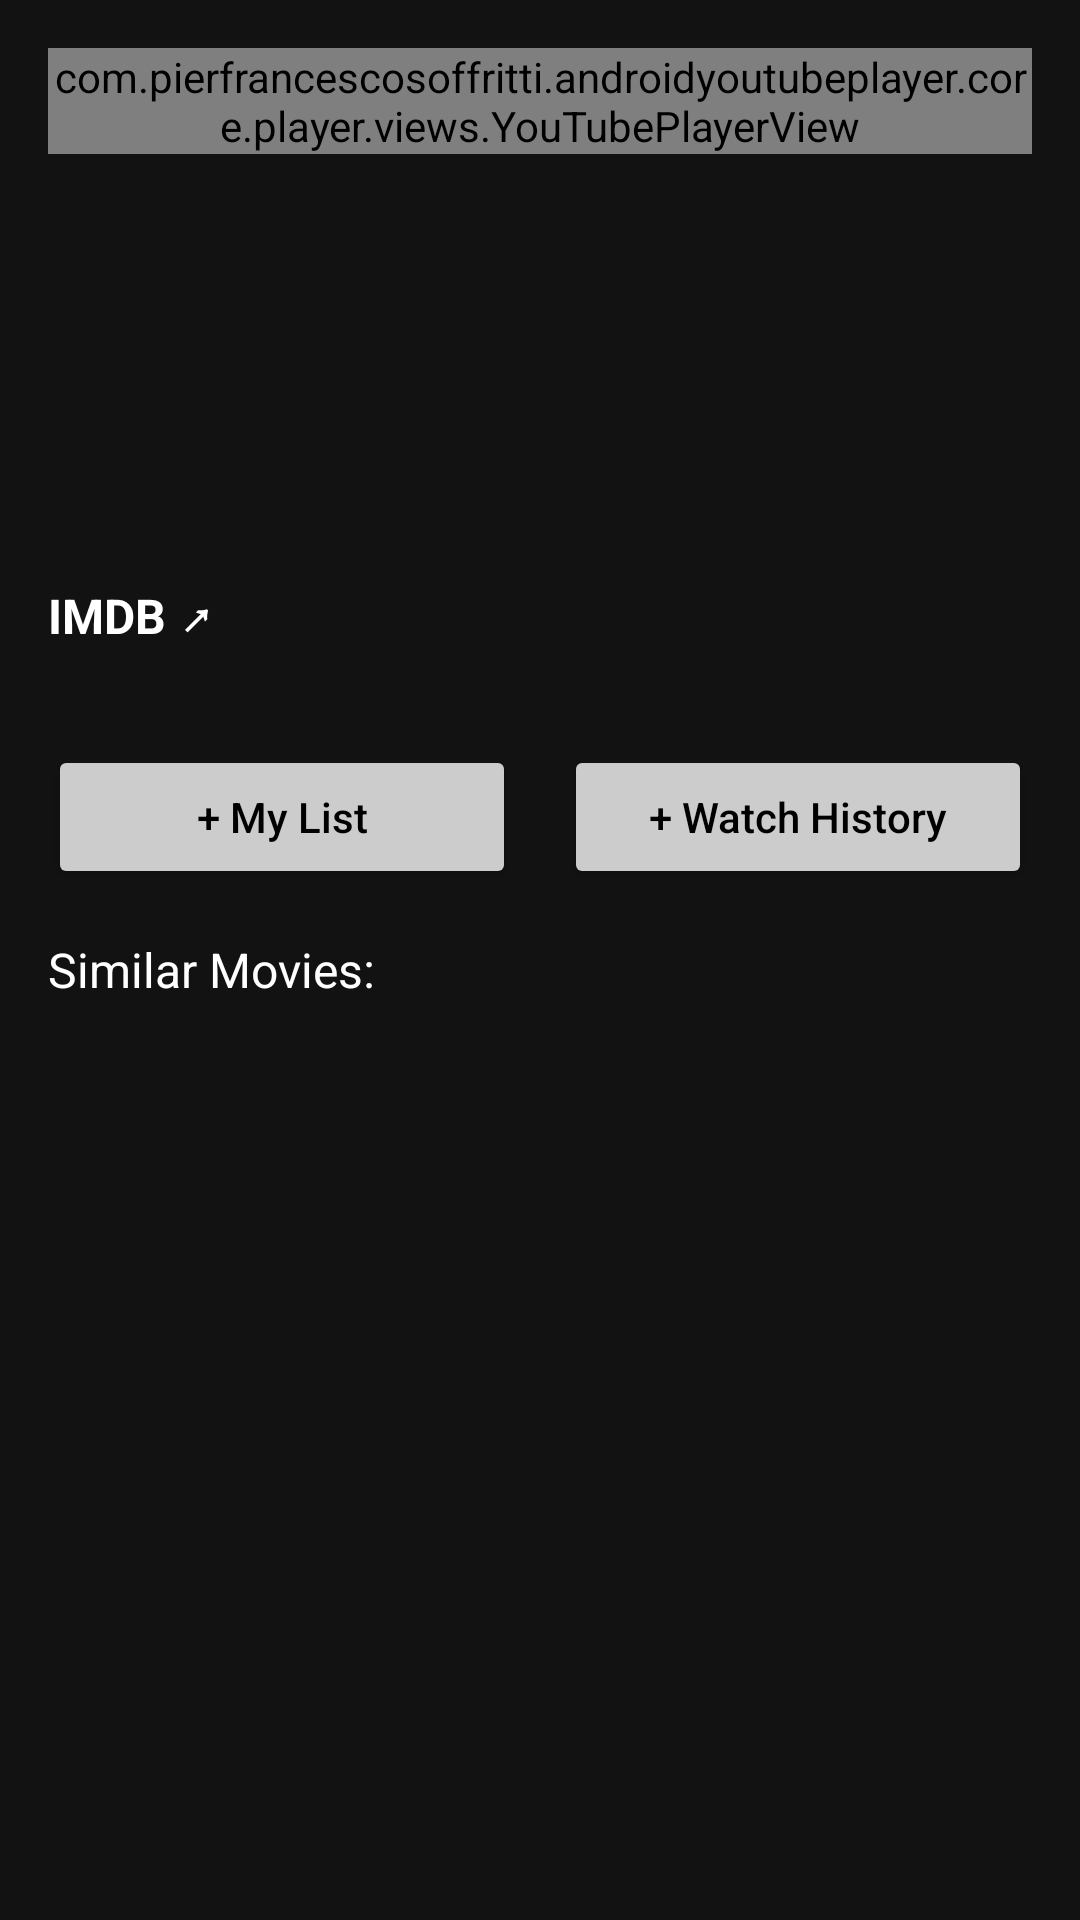

The Android layout XML behind this screen, and the referenced resources:
<!-- AndroidManifest.xml: application theme Theme.MovieWatchListManager -->
<!-- res/layout/fragment_movie_details.xml -->
<?xml version="1.0" encoding="utf-8"?>
<androidx.core.widget.NestedScrollView xmlns:android="http://schemas.android.com/apk/res/android"
    xmlns:app="http://schemas.android.com/apk/res-auto"
    xmlns:tools="http://schemas.android.com/tools"
    android:layout_width="match_parent"
    android:layout_height="match_parent"
    android:background="@color/dark_gray">

    <androidx.constraintlayout.widget.ConstraintLayout
        android:layout_width="match_parent"
        android:layout_height="wrap_content"
        android:padding="16dp">

        <com.pierfrancescosoffritti.androidyoutubeplayer.core.player.views.YouTubePlayerView
            android:id="@+id/youtube_player_view"
            android:layout_width="match_parent"
            android:layout_height="wrap_content"
            app:autoPlay="false"
            app:layout_constraintTop_toTopOf="parent" />

        <TextView
            android:id="@+id/tv_movie_title"
            android:layout_width="0dp"
            android:layout_height="wrap_content"
            android:layout_marginTop="16dp"
            android:textColor="@color/white"
            android:textSize="24sp"
            android:textStyle="bold"
            app:layout_constraintEnd_toStartOf="@+id/genre_container"
            app:layout_constraintStart_toStartOf="parent"
            app:layout_constraintTop_toBottomOf="@id/youtube_player_view"
            tools:text="Movie Title" />

        <HorizontalScrollView
            android:id="@+id/genre_container"
            android:layout_width="wrap_content"
            android:layout_height="wrap_content"
            android:scrollbars="none"
            app:layout_constraintBottom_toBottomOf="@+id/tv_movie_title"
            app:layout_constraintEnd_toEndOf="parent"
            app:layout_constraintTop_toTopOf="@+id/tv_movie_title">
            <LinearLayout
                android:id="@+id/ll_genres"
                android:layout_width="wrap_content"
                android:layout_height="wrap_content"
                android:orientation="horizontal" />
        </HorizontalScrollView>

        <TextView
            android:id="@+id/tv_release_date"
            android:layout_width="wrap_content"
            android:layout_height="wrap_content"
            android:textColor="@color/white"
            android:textSize="14sp"
            app:layout_constraintStart_toStartOf="parent"
            app:layout_constraintTop_toBottomOf="@id/tv_movie_title"
            tools:text="2-20-2026" />

        <TextView
            android:id="@+id/tv_overview"
            android:layout_width="match_parent"
            android:layout_height="wrap_content"
            android:layout_marginTop="16dp"
            android:textColor="@color/white"
            android:textSize="16sp"
            app:layout_constraintTop_toBottomOf="@id/tv_release_date"
            tools:text="Overview, here is a short description of the movie." />

        <TextView
            android:id="@+id/tv_runtime"
            android:layout_width="wrap_content"
            android:layout_height="wrap_content"
            android:layout_marginTop="8dp"
            android:textColor="@color/white"
            android:textSize="16sp"
            app:layout_constraintStart_toStartOf="parent"
            app:layout_constraintTop_toBottomOf="@id/tv_overview"
            tools:text="Runtime: 2hr" />

        <TextView
            android:id="@+id/review_button"
            android:layout_width="wrap_content"
            android:layout_height="wrap_content"
            android:layout_marginTop="8dp"
            android:clickable="true"
            android:focusable="true"
            android:text="IMDB ↗"
            android:textColor="@color/white"
            android:textSize="16sp"
            android:textStyle="bold"
            app:layout_constraintStart_toStartOf="parent"
            app:layout_constraintTop_toBottomOf="@id/tv_runtime" />

        <HorizontalScrollView
            android:id="@+id/streaming_scroll_view"
            android:layout_width="match_parent"
            android:layout_height="wrap_content"
            android:layout_marginTop="16dp"
            android:scrollbars="none"
            app:layout_constraintTop_toBottomOf="@id/review_button">

            <LinearLayout
                android:id="@+id/streaming_container"
                android:layout_width="wrap_content"
                android:layout_height="wrap_content"
                android:orientation="horizontal" />
        </HorizontalScrollView>

        <LinearLayout
            android:id="@+id/action_buttons_container"
            android:layout_width="match_parent"
            android:layout_height="wrap_content"
            android:layout_marginTop="16dp"
            android:baselineAligned="false"
            android:orientation="horizontal"
            app:layout_constraintTop_toBottomOf="@id/streaming_scroll_view">

            <Button
                android:id="@+id/btn_add_to_list"
                android:layout_width="0dp"
                android:layout_height="match_parent"
                android:layout_marginEnd="8dp"
                android:layout_weight="1"
                android:backgroundTint="@color/gray_placeholder"
                android:text="+ My List"
                android:textAllCaps="false"
                android:textColor="@color/black" />

            <Button
                android:id="@+id/btn_add_to_history"
                android:layout_width="0dp"
                android:layout_height="match_parent"
                android:layout_marginStart="8dp"
                android:layout_weight="1"
                android:backgroundTint="@color/gray_placeholder"
                android:text="+ Watch History"
                android:textAllCaps="false"
                android:textColor="@color/black" />
        </LinearLayout>

        <TextView
            android:id="@+id/tv_similar_label"
            android:layout_width="wrap_content"
            android:layout_height="wrap_content"
            android:layout_marginTop="16dp"
            android:text="Similar Movies:"
            android:textColor="@color/white"
            android:textSize="16sp"
            app:layout_constraintStart_toStartOf="parent"
            app:layout_constraintTop_toBottomOf="@id/action_buttons_container" />

        <androidx.recyclerview.widget.RecyclerView
            android:id="@+id/rv_similar_movies"
            android:layout_width="match_parent"
            android:layout_height="wrap_content"
            android:layout_marginTop="8dp"
            app:layout_constraintTop_toBottomOf="@id/tv_similar_label"
            tools:itemCount="6"
            tools:listitem="@layout/movie_poster_search" />

    </androidx.constraintlayout.widget.ConstraintLayout>
</androidx.core.widget.NestedScrollView>
<!-- res/layout/movie_poster_search.xml (included above) -->
<?xml version="1.0" encoding="utf-8"?>
<androidx.constraintlayout.widget.ConstraintLayout xmlns:android="http://schemas.android.com/apk/res/android"
    xmlns:app="http://schemas.android.com/apk/res-auto"
    android:layout_width="match_parent"
    android:layout_height="wrap_content"
    android:layout_marginBottom="16dp">

    <ImageView
        android:id="@+id/img_poster"
        android:layout_width="110dp"
        android:layout_height="160dp"
        android:scaleType="centerCrop"
        android:background="@color/gray_placeholder"
        app:layout_constraintTop_toTopOf="parent"
        app:layout_constraintStart_toStartOf="parent"
        app:layout_constraintBottom_toBottomOf="parent"
        app:layout_constraintEnd_toEndOf="parent" />

</androidx.constraintlayout.widget.ConstraintLayout>
<!-- resources referenced by this layout -->
<resources>
  <color name="black">#FF000000</color>
  <color name="dark_gray">#121212</color>
  <color name="gray_placeholder">#CCCCCC</color>
  <color name="white">#FFFFFFFF</color>
  <style name="Theme.MovieWatchListManager" parent="Theme.MaterialComponents.DayNight.NoActionBar" />
</resources>
